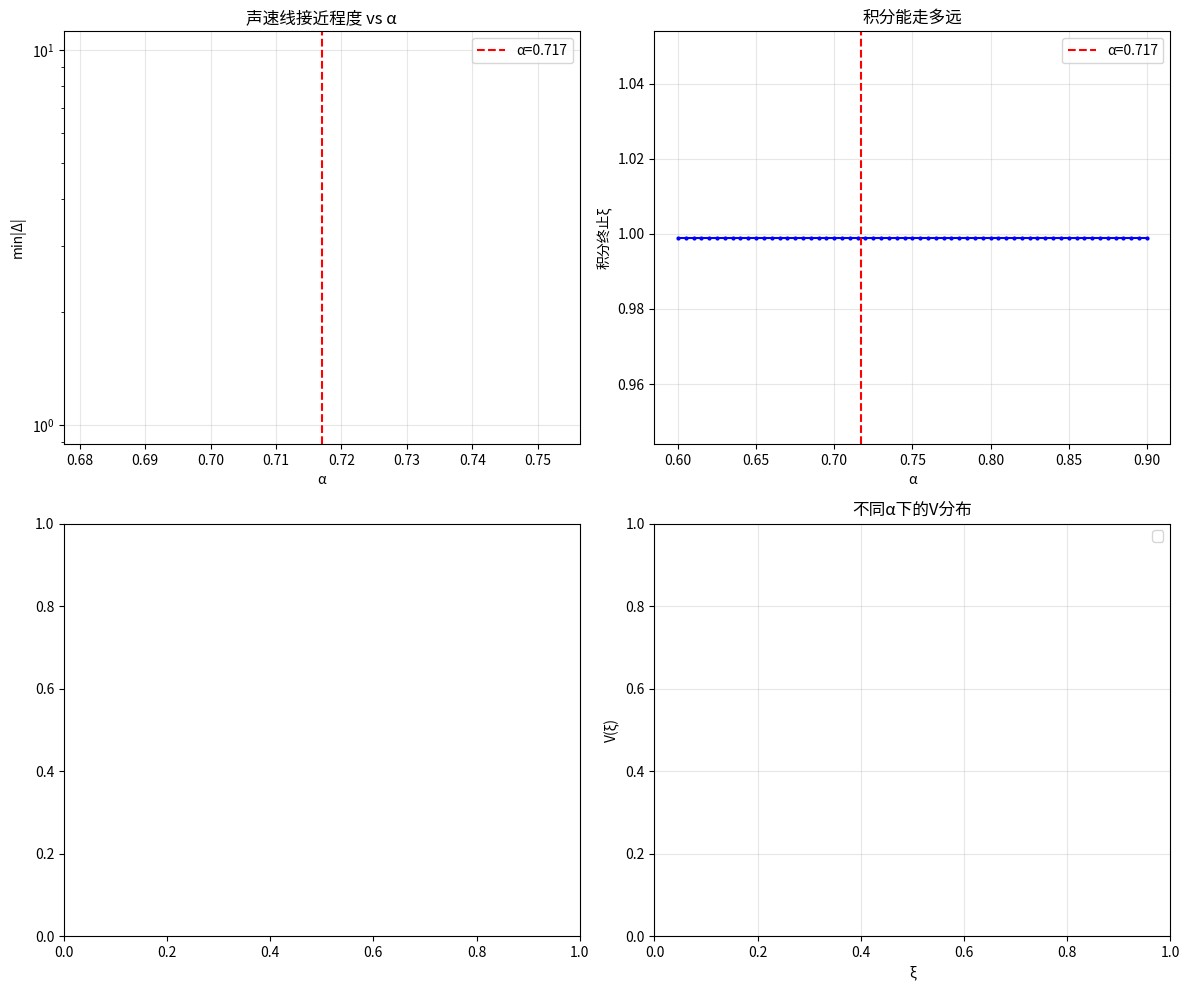

Python code for this plot: (Note: this script raises an exception after producing the figure.)
#!/usr/bin/env python3
"""
Guderley 自相似方程 - 传统数值sanity check

目的: 用shooting/BVP方法验证:
  1. 方程本身是否正确
  2. 球面情况下α≈0.717处是否真的有正则穿越
  3. 为后续PINN实现提供可信的数值基准

方程来源: Lazarus (1981), Whitham Ch.8
约定: u = Ṙ·V(ξ), c = Ṙ·C(ξ), ρ = ρ₁·G(ξ), ξ = r/R(t), R ~ (-t)^α

标准一阶ODE (消去G后的V-C系统):

从三个原始方程:
  (I)   (V-ξ)·G'/G + V' + j·V/ξ = 0
  (II)  (V-ξ)·V' + C²·G'/(γG) + V·(V-1/α)/ξ = 0
  (III) (V-ξ)·C'/C + β·(V-ξ)·G'/G + (1/α-1) = 0

消去G'/G后:
  Δ·V' = N_V/ξ
  (V-ξ)·C' = -β·C·(V'+j·V/ξ) - C·(1/α-1)

其中:
  Δ = (V-ξ)² - C²/γ
  N_V = C²·j·V/γ - (V-ξ)·V·(V-1/α)

几何因子: j=0平面, j=1柱面, j=2球面

边界条件(ξ=1, 强激波RH):
  V(1) = 2/(γ+1)
  C(1) = sqrt(2γ(γ-1))/(γ+1)
  G(1) = (γ+1)/(γ-1)
"""

import numpy as np
from scipy.integrate import solve_ivp
import matplotlib
matplotlib.use('Agg')
import matplotlib.pyplot as plt

# ========== 物理参数 ==========
gamma = 1.4
j_geom = 2      # 球面对称 (j=0平面, j=1柱面, j=2球面)
beta = (gamma - 1.0) / 2.0

# ========== 强激波RH边界条件 (ξ=1) ==========
V_bc = 2.0 / (gamma + 1.0)                              # = 0.8333
C_bc = np.sqrt(2.0 * gamma * (gamma - 1.0)) / (gamma + 1.0)  # ≈ 0.4410
G_bc = (gamma + 1.0) / (gamma - 1.0)                    # = 6.0

print(f"Guderley 自相似方程数值验证")
print(f"γ={gamma}, j={j_geom} (球面)")
print(f"RH边界条件 (ξ=1):")
print(f"  V(1) = {V_bc:.6f}")
print(f"  C(1) = {C_bc:.6f}")
print(f"  G(1) = {G_bc:.6f}")


def guderley_rhs(xi, y, alpha):
    """
    一阶ODE右端项: dy/dξ = f(ξ, y)
    y = [V, C]

    方程:
      Δ·V' = N_V/ξ   =>  V' = N_V/(ξ·Δ)
      (V-ξ)·C' = -β·C·(V'+jV/ξ) - C·(1/α-1)
                =>  C' = [-β·C·(V'+jV/ξ) - C·(1/α-1)] / (V-ξ)
    """
    V, C = y

    # 避免除以0
    eps = 1e-12
    xi_s = max(xi, eps)

    # Delta = (V-ξ)² - C²/γ
    Delta = (V - xi)**2 - C**2 / gamma

    # 避免Delta=0 (声速线奇点)
    if abs(Delta) < 1e-10:
        return [0.0, 0.0]  # 在奇点处停止

    # V方程 (正确形式: N_V = C²jV/γ - V(α-1)(V-ξ)/α)
    N_V = C**2 * j_geom * V / gamma - (V - xi) * V * (alpha - 1.0) / alpha
    dV = N_V / (xi_s * Delta)

    # C方程 (用V'代入)
    Vm_xi = V - xi
    if abs(Vm_xi) < 1e-10:
        return [dV, 0.0]

    dC = (-beta * C * (dV + j_geom * V / xi_s) - C * (1.0/alpha - 1.0)) / Vm_xi

    return [dV, dC]


def check_regularity(alpha, xi_eval=None, verbose=False):
    """
    对给定α, 从ξ=1向ξ=0积分, 检查是否正则穿越声速线

    返回: (是否成功到达, 最小|Δ|, 最终ξ值)
    """
    # 从ξ=1-δ开始(稍微离开边界避免数值问题)
    xi_start = 0.999
    xi_end = 0.01

    # 在ξ=1处的初值用RH条件
    V0, C0 = V_bc, C_bc

    try:
        sol = solve_ivp(
            lambda xi, y: guderley_rhs(xi, y, alpha),
            [xi_start, xi_end],
            [V0, C0],
            method='RK45',
            max_step=0.001,
            rtol=1e-10,
            atol=1e-12,
            dense_output=True
        )

        if sol.success:
            V_sol = sol.y[0]
            C_sol = sol.y[1]
            xi_sol = sol.t

            # 检查Delta
            Delta_sol = (V_sol - xi_sol)**2 - C_sol**2 / gamma
            min_abs_Delta = np.min(np.abs(Delta_sol))

            # 检查物理性 (V>0, C>0)
            if np.any(V_sol < -1) or np.any(C_sol < 0):
                return False, min_abs_Delta, xi_sol[-1], None

            if verbose:
                print(f"  积分成功: ξ从{xi_start}到{xi_sol[-1]:.4f}")
                print(f"  V范围: [{V_sol.min():.4f}, {V_sol.max():.4f}]")
                print(f"  C范围: [{C_sol.min():.4f}, {C_sol.max():.4f}]")
                print(f"  min|Δ|: {min_abs_Delta:.6e}")

            return True, min_abs_Delta, xi_sol[-1], sol
        else:
            return False, float('inf'), xi_start, None

    except Exception as e:
        if verbose:
            print(f"  积分失败: {e}")
        return False, float('inf'), xi_start, None


# ========== 扫描α ==========
print(f"\n{'='*60}")
print(f"扫描α值，检查声速线穿越")
print(f"{'='*60}")

alphas = np.linspace(0.60, 0.90, 61)
results = []

for alpha in alphas:
    success, min_delta, final_xi, sol = check_regularity(alpha)
    results.append({
        'alpha': alpha,
        'success': success,
        'min_delta': min_delta,
        'final_xi': final_xi
    })

# 打印关键结果
print(f"\n{'alpha':>8s}  {'min|Δ|':>12s}  {'final_ξ':>10s}  {'status':>10s}")
print("-" * 50)
for r in results:
    if abs(r['alpha'] - 0.717) < 0.003 or r['min_delta'] < 0.01:
        mark = " <--" if abs(r['alpha'] - 0.717) < 0.003 else ""
        print(f"{r['alpha']:8.4f}  {r['min_delta']:12.4e}  {r['final_xi']:10.4f}  "
              f"{'OK' if r['success'] else 'FAIL'}{mark}")

# 找最小|Δ|对应的α (这应该就是Guderley特征值)
min_delta_vals = [r['min_delta'] for r in results if r['success']]
alpha_vals = [r['alpha'] for r in results if r['success']]

if min_delta_vals:
    idx_min = np.argmin(min_delta_vals)
    print(f"\nmin|Δ|最小值: {min_delta_vals[idx_min]:.6e} 对应 α={alpha_vals[idx_min]:.4f}")
    print(f"理论值: α≈0.717")

# ========== 画图 ==========
fig, axes = plt.subplots(2, 2, figsize=(12, 10))

# 1. min|Δ| vs α
ax = axes[0, 0]
alpha_ok = [r['alpha'] for r in results if r['success']]
delta_ok = [r['min_delta'] for r in results if r['success']]
ax.semilogy(alpha_ok, delta_ok, 'b.-', markersize=4)
ax.axvline(x=0.717, color='r', ls='--', label='α=0.717')
ax.set_xlabel('α')
ax.set_ylabel('min|Δ|')
ax.set_title('声速线接近程度 vs α')
ax.legend()
ax.grid(True, alpha=0.3)

# 2. 积分终止位置 vs α
ax = axes[0, 1]
final_xi = [r['final_xi'] for r in results]
ax.plot([r['alpha'] for r in results], final_xi, 'b.-', markersize=4)
ax.axvline(x=0.717, color='r', ls='--', label='α=0.717')
ax.set_xlabel('α')
ax.set_ylabel('积分终止ξ')
ax.set_title('积分能走多远')
ax.legend()
ax.grid(True, alpha=0.3)

# 3. α=0.717时的V,C分布
success, _, _, sol_717 = check_regularity(0.717, verbose=True)
if sol_717 is not None:
    ax = axes[1, 0]
    ax.plot(sol_717.t, sol_717.y[0], 'b-', label='V(ξ)')
    ax.plot(sol_717.t, sol_717.y[1], 'r-', label='C(ξ)')
    Delta_717 = (sol_717.y[0] - sol_717.t)**2 - sol_717.y[1]**2/gamma
    ax.plot(sol_717.t, np.abs(Delta_717), 'g--', alpha=0.5, label='|Δ|')
    ax.set_xlabel('ξ')
    ax.set_ylabel('V, C')
    ax.set_title('α=0.717 解的分布')
    ax.legend()
    ax.grid(True, alpha=0.3)

# 4. 对比几个α值的V分布
ax = axes[1, 1]
for alpha_test in [0.70, 0.717, 0.75, 0.80]:
    _, _, _, sol_t = check_regularity(alpha_test)
    if sol_t is not None:
        ax.plot(sol_t.t, sol_t.y[0], label=f'α={alpha_test}')
ax.set_xlabel('ξ')
ax.set_ylabel('V(ξ)')
ax.set_title('不同α下的V分布')
ax.legend()
ax.grid(True, alpha=0.3)

plt.tight_layout()
outpath = '/share/project/zpy/PINN_WE/cases/self-discovery/numerical_sanity_check.png'
plt.savefig(outpath, dpi=150, bbox_inches='tight')
print(f"\n图已保存到 {outpath}")
